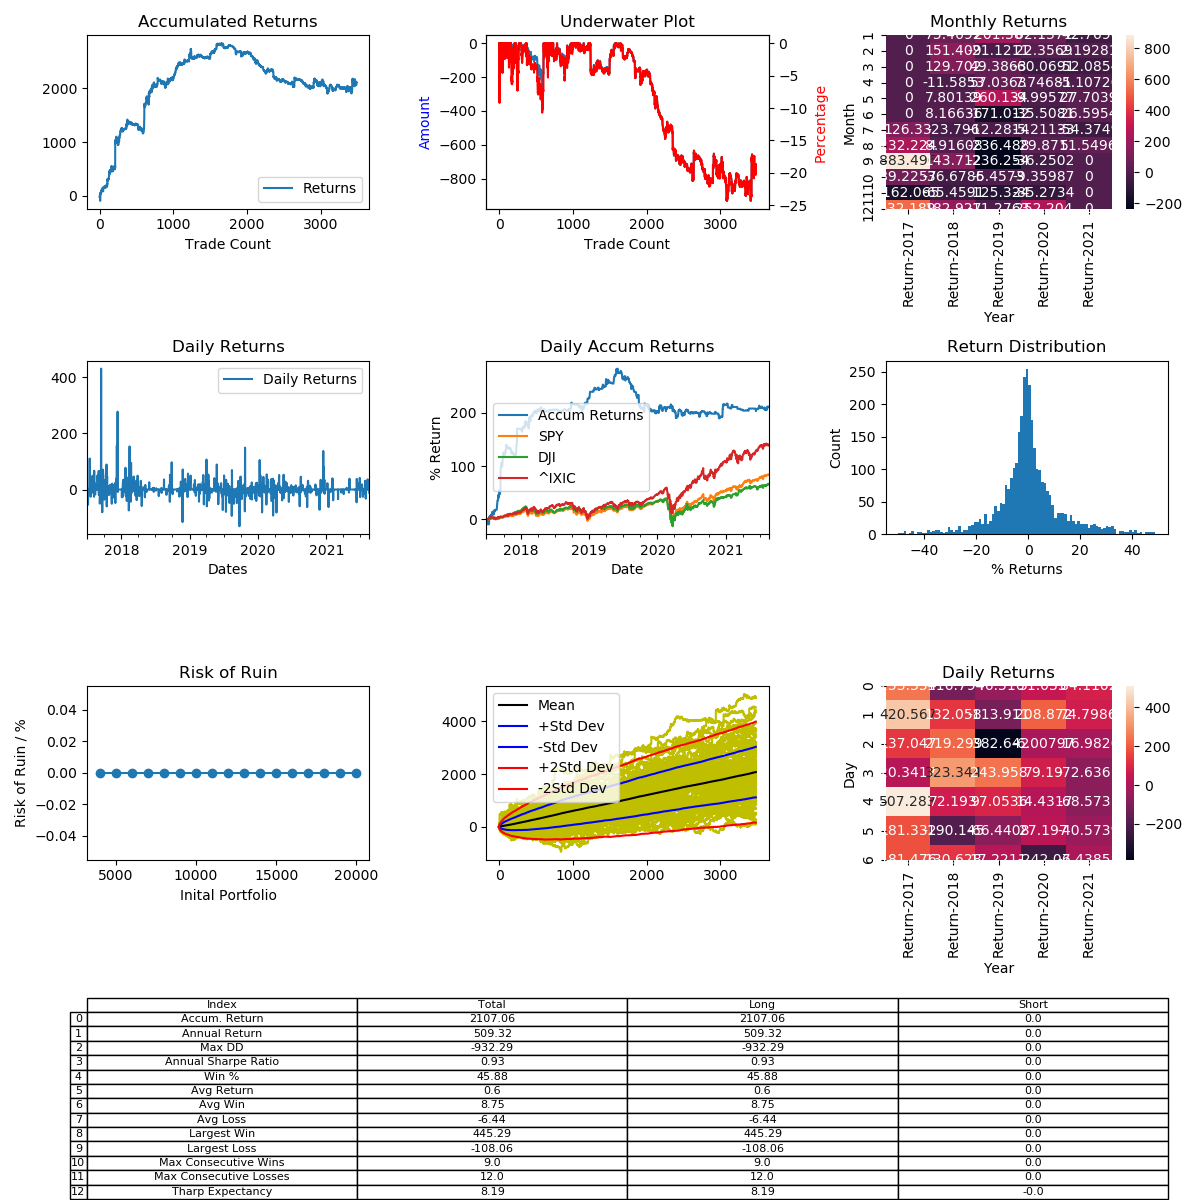

The file beside this chart, header and first rows:
, Entry Time, Exit Time, Symbol, Direction, Entry, Exit
0, 2017-07-01 07:48:00, 2017-07-01 09:24:00, LTCUSD, LONG, 39.52, 39.56
1, 2017-07-06 02:12:00, 2017-07-06 09:08:00, LTCUSD, LONG, 52.19, 50.56
2, 2017-07-06 13:04:00, 2017-07-06 23:28:00, LTCUSD, LONG, 50.79, 51.64
3, 2017-07-07 01:24:00, 2017-07-07 03:32:00, LTCUSD, LONG, 50.85, 50.05
4, 2017-07-07 11:56:00, 2017-07-07 13:32:00, LTCUSD, LONG, 47.51, 46.72
5, 2017-07-07 19:16:00, 2017-07-07 22:08:00, LTCUSD, LONG, 47.04, 45.26
6, 2017-07-08 14:36:00, 2017-07-08 16:24:00, LTCUSD, LONG, 49.75, 49.38
7, 2017-07-16 00:08:00, 2017-07-16 05:24:00, LTCUSD, LONG, 38.47, 39.48
8, 2017-07-16 21:16:00, 2017-07-16 23:14:00, LTCUSD, LONG, 38.48, 41.17
9, 2017-07-17 03:54:00, 2017-07-17 06:08:00, LTCUSD, LONG, 40.05, 41.68
10, 2017-07-19 13:58:00, 2017-07-19 16:18:00, LTCUSD, LONG, 41.41, 41.99
11, 2017-07-21 07:54:00, 2017-07-21 09:00:00, LTCUSD, LONG, 47.19, 46.75
12, 2017-07-21 10:16:00, 2017-07-21 17:32:00, LTCUSD, LONG, 46.08, 45.3
13, 2017-07-22 01:24:00, 2017-07-22 02:38:00, LTCUSD, LONG, 45.82, 45.84
14, 2017-07-22 07:10:00, 2017-07-22 23:24:00, LTCUSD, LONG, 45.68, 47.01
15, 2017-07-23 09:40:00, 2017-07-23 10:40:00, LTCUSD, LONG, 45.01, 44.65
16, 2017-07-24 07:02:00, 2017-07-24 08:14:00, LTCUSD, LONG, 44.75, 44.76
17, 2017-07-24 10:26:00, 2017-07-24 10:40:00, LTCUSD, LONG, 44.97, 45.02
18, 2017-07-24 13:08:00, 2017-07-24 14:46:00, LTCUSD, LONG, 44.93, 45.16
19, 2017-07-26 05:24:00, 2017-07-26 11:06:00, LTCUSD, LONG, 41.0, 41.76
20, 2017-07-26 12:24:00, 2017-07-26 12:34:00, LTCUSD, LONG, 42.41, 42.43
21, 2017-07-26 15:24:00, 2017-07-26 21:38:00, LTCUSD, LONG, 41.27, 41.63
22, 2017-07-29 05:22:00, 2017-07-29 06:02:00, LTCUSD, LONG, 39.45, 39.44
23, 2017-07-29 13:30:00, 2017-07-29 15:34:00, LTCUSD, LONG, 39.61, 39.2
24, 2017-07-30 06:40:00, 2017-07-30 09:30:00, LTCUSD, LONG, 40.0, 40.3
25, 2017-07-31 02:04:00, 2017-07-31 05:56:00, LTCUSD, LONG, 40.4, 40.03
26, 2017-07-31 14:30:00, 2017-07-31 15:02:00, LTCUSD, LONG, 40.92, 42.37
27, 2017-07-31 16:10:00, 2017-07-31 17:06:00, LTCUSD, LONG, 42.48, 42.52
28, 2017-07-31 17:22:00, 2017-07-31 21:54:00, LTCUSD, LONG, 42.36, 42.91
29, 2017-08-01 04:00:00, 2017-08-01 12:16:00, LTCUSD, LONG, 42.12, 41.52
30, 2017-08-01 12:56:00, 2017-08-01 13:00:00, LTCUSD, LONG, 43.09, 43.11
31, 2017-08-01 13:48:00, 2017-08-01 15:50:00, LTCUSD, LONG, 42.21, 42.47
32, 2017-08-01 16:24:00, 2017-08-01 18:34:00, LTCUSD, LONG, 42.26, 43.22
33, 2017-08-02 09:16:00, 2017-08-02 10:32:00, LTCUSD, LONG, 42.72, 42.7
34, 2017-08-02 18:48:00, 2017-08-02 19:34:00, LTCUSD, LONG, 42.21, 42.12
35, 2017-08-02 20:00:00, 2017-08-02 20:44:00, LTCUSD, LONG, 42.08, 42.0
36, 2017-08-03 01:10:00, 2017-08-03 04:50:00, LTCUSD, LONG, 42.09, 42.0
37, 2017-08-03 09:08:00, 2017-08-03 16:48:00, LTCUSD, LONG, 42.82, 42.51
38, 2017-08-03 20:12:00, 2017-08-03 20:58:00, LTCUSD, LONG, 42.42, 42.32
39, 2017-08-07 16:40:00, 2017-08-07 17:18:00, LTCUSD, LONG, 46.19, 45.99
40, 2017-08-07 17:20:00, 2017-08-07 17:38:00, LTCUSD, LONG, 46.01, 45.9
41, 2017-08-07 17:54:00, 2017-08-07 17:56:00, LTCUSD, LONG, 45.98, 45.92
42, 2017-08-07 22:00:00, 2017-08-07 22:04:00, LTCUSD, LONG, 45.88, 45.8
43, 2017-08-07 22:10:00, 2017-08-07 22:18:00, LTCUSD, LONG, 45.77, 45.74
44, 2017-08-07 22:22:00, 2017-08-07 22:32:00, LTCUSD, LONG, 45.73, 45.78
45, 2017-08-09 00:10:00, 2017-08-09 02:18:00, LTCUSD, LONG, 49.12, 47.84
46, 2017-08-09 04:20:00, 2017-08-09 04:26:00, LTCUSD, LONG, 48.14, 48.1
47, 2017-08-09 04:50:00, 2017-08-09 07:26:00, LTCUSD, LONG, 48.01, 48.93
48, 2017-08-09 07:40:00, 2017-08-09 09:40:00, LTCUSD, LONG, 48.98, 49.89
49, 2017-08-09 10:44:00, 2017-08-09 13:46:00, LTCUSD, LONG, 47.3, 48.95
50, 2017-08-09 14:16:00, 2017-08-09 18:32:00, LTCUSD, LONG, 47.91, 47.9
51, 2017-08-09 20:44:00, 2017-08-09 20:46:00, LTCUSD, LONG, 48.14, 48.1
52, 2017-08-09 20:52:00, 2017-08-09 21:04:00, LTCUSD, LONG, 48.11, 48.19
53, 2017-08-10 01:40:00, 2017-08-10 02:34:00, LTCUSD, LONG, 47.85, 47.57
54, 2017-08-10 02:52:00, 2017-08-10 03:18:00, LTCUSD, LONG, 47.54, 47.56
55, 2017-08-10 08:18:00, 2017-08-10 10:04:00, LTCUSD, LONG, 47.95, 48.15
56, 2017-08-10 10:28:00, 2017-08-10 10:50:00, LTCUSD, LONG, 48.04, 47.99
57, 2017-08-10 11:28:00, 2017-08-10 13:04:00, LTCUSD, LONG, 47.99, 47.96
58, 2017-08-10 13:16:00, 2017-08-10 14:54:00, LTCUSD, LONG, 47.99, 48.52
59, 2017-08-10 15:08:00, 2017-08-10 15:48:00, LTCUSD, LONG, 48.6, 48.4
... 3,423 more rows
